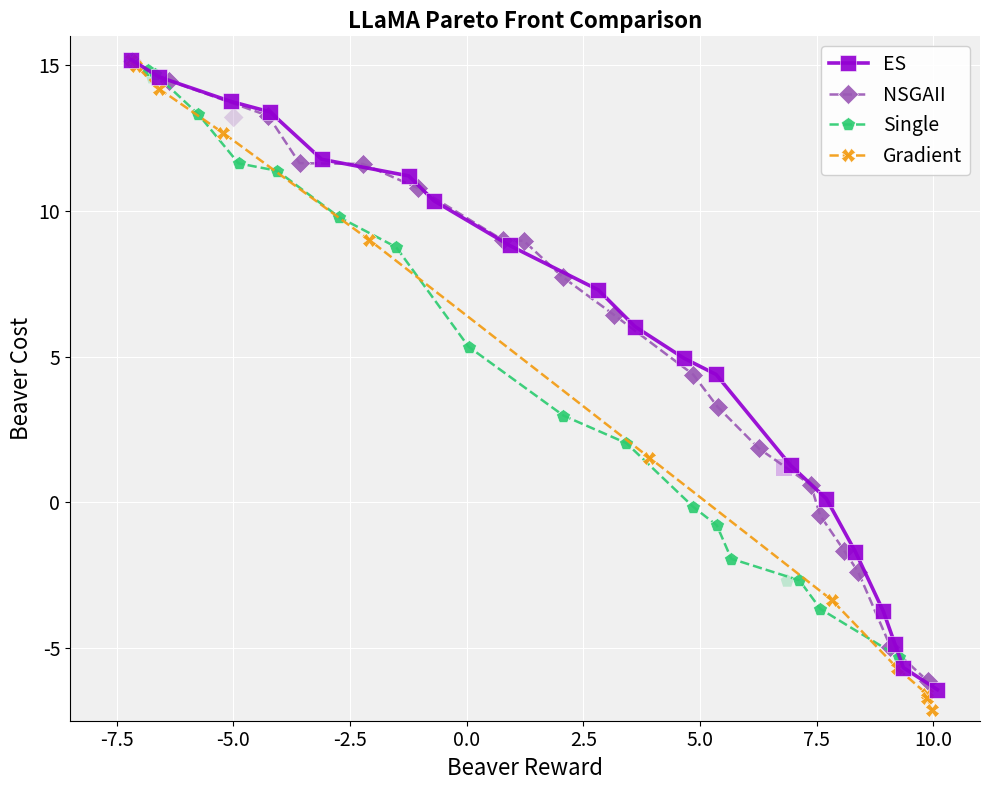

Recreate this plot in Python.
import os
import matplotlib.pyplot as plt
import numpy as np

# LLaMA ablation data — Beaver Reward × Cost
data = {
    'ES': np.array([
        [ 4.6623, 4.9412],[-1.2424,11.2077],[ 8.3281,-1.6938],
        [-4.2135,13.4036],[ 0.9213, 8.8181],[ 6.9424, 1.2662],
        [ 2.8194, 7.2929],[10.0871,-6.4336],[-7.1863,15.1960],
        [ 5.3454, 4.3892],[ 7.7083, 0.1215],[ 9.3570,-5.6764],
        [-0.7004,10.3517],[-6.5917,14.6047],[-3.1079,11.7773],
        [ 8.9281,-3.7415],[ 6.7983, 1.1999],[-5.0579,13.7664],
        [ 9.1755,-4.8581],[ 3.6053, 6.0360],
    ]),
    'NSGAII': np.array([
        [-7.1695,15.1476],[ 8.3895,-2.3916],[ 9.8808,-6.1390],
        [-6.3782,14.4767],[ 9.0813,-4.9587],[ 2.0556, 7.7353],
        [-2.2207,11.6181],[ 7.3749, 0.5963],[-4.9928,13.2135],
        [-3.5819,11.6451],[ 4.8542, 4.3877],[ 5.3768, 3.2777],
        [ 1.2251, 8.9778],[-1.0529,10.7954],[ 0.7854, 8.9942],
        [ 8.0924,-1.6683],[-4.2541,13.2720],[ 3.1579, 6.4340],
        [ 6.2598, 1.8501],[ 7.5734,-0.4488],
    ]),
    'Single': np.array([
        [-4.0645,11.3850],[ 5.3606,-0.7907],[-7.1739,15.1924],
        [-6.6784,14.7109],[-5.7546,13.3310],[-6.8383,14.8322],
        [ 5.6701,-1.9381],[-6.7323,14.5745],[ 9.2598,-5.3006],
        [ 3.4240, 2.0303],[-1.5117, 8.7620],[ 6.8686,-2.7059],
        [ 7.5813,-3.6654],[ 7.1295,-2.6782],[ 0.0400, 5.3430],
        [ 2.0742, 2.9763],[-2.7325, 9.7912],[-7.1858,15.1526],
        [ 4.8574,-0.1604],[-4.8890,11.6377],
    ]),
    'Gradient': np.array([
        [-7.1885, 15.1913],[-7.0911, 14.9978],[-6.5915, 14.1986],
        [-5.2141, 12.6767],[-2.0982, 9.0226],[ 3.9133, 1.5367],
        [ 7.8250, -3.3570],[ 9.2185, -5.6796],[ 9.8596, -6.5828],
        [ 9.8658, -6.7351],[ 9.9811, -7.1368],
    ]),
    # 'Dummy': np.array([
    #     [-0.5168, 1.7410],[ 8.1433,-3.3751],[ 4.3083,-1.5570],
    #     [ 5.7317,-0.6402],[ 8.0751,-4.5039],[ 1.0973, 4.2088],
    #     [ 4.9298,-6.1335],[ 8.0494,-4.2645],[-0.3511, 7.2226],
    #     [ 4.9277, 3.2252],[ 6.9088,-4.3708],[ 3.3281,-2.7879],
    #     [-3.2808,10.7439],[ 6.2267,-2.4878],[ 3.4861, 4.8517],
    #     [ 9.6268,-5.7835],[ 4.1983,-0.3507],[ 2.0011, 3.4314],
    #     [ 5.7105,-2.2532],[-3.3657,11.1196],
    # ]),
}

colors = {
    'ES':     '#9400D3',
    'NSGAII': '#9B59B6',
    'Single': '#2ECC71',
    'Gradient':  '#F39C12',
}
markers = {
    'ES':     's',
    'NSGAII': 'D',
    'Single': 'p',
    'Gradient':  'X',
}


# ---------------------------------------------------------------------------
# Pareto helpers — both objectives maximised
# ---------------------------------------------------------------------------
def pareto_mask(pts):
    mask = np.ones(len(pts), dtype=bool)
    for i, p in enumerate(pts):
        for j, q in enumerate(pts):
            if i != j and np.all(q >= p) and np.any(q > p):
                mask[i] = False
                break
    return mask


def pf_sorted(pts):
    pf = pts[pareto_mask(pts)]
    return pf[np.argsort(pf[:, 0])]


# ---------------------------------------------------------------------------
# Figure — same style as plot_combined.py
# ---------------------------------------------------------------------------
fig, ax = plt.subplots(figsize=(10, 8))
fig.patch.set_facecolor('white')

for method, points in data.items():
    msk = pareto_mask(points)
    pf  = pf_sorted(points)
    is_es = (method == 'ES')
    ls    = '-' if is_es else '--'
    lw    = 2.6 if is_es else 1.8
    ms    = 12  if is_es else 10
    if (~msk).any():
        ax.scatter(points[~msk, 0], points[~msk, 1],
                   c=colors[method], marker=markers[method],
                   s=ms ** 2,
                   alpha=0.25, edgecolors='none', zorder=3)
    ax.plot(pf[:, 0], pf[:, 1],
            color=colors[method], marker=markers[method], linestyle=ls,
            linewidth=lw, markersize=ms, alpha=0.92,
            label=method, zorder=6 if is_es else 5,
            markeredgecolor='white', markeredgewidth=0.4)

ax.set_facecolor('#f0f0f0')
ax.grid(True, color='white', lw=0.8, zorder=0)
ax.spines['top'].set_visible(False)
ax.spines['right'].set_visible(False)
ax.tick_params(labelsize=14)

ax.set_xlabel('Beaver Reward', fontsize=16)
ax.set_ylabel('Beaver Cost',   fontsize=16)
ax.set_title('LLaMA Pareto Front Comparison',
             fontsize=16, fontweight='bold', pad=6)

ax.set_xlim(-8.5, 11)
ax.set_ylim(-7.5, 16)

ax.legend(loc='upper right', fontsize=14, framealpha=0.9,
          facecolor='white', edgecolor='#cccccc')

plt.tight_layout()
os.makedirs('plots', exist_ok=True)
plt.savefig('plots/llama_pareto_front.svg', format='svg',
            bbox_inches='tight', facecolor='white', edgecolor='none')
plt.savefig('plots/llama_pareto_front.png', format='png', dpi=150,
            bbox_inches='tight', facecolor='white', edgecolor='none')
print("Saved: plots/llama_pareto_front.svg and plots/llama_pareto_front.png")
